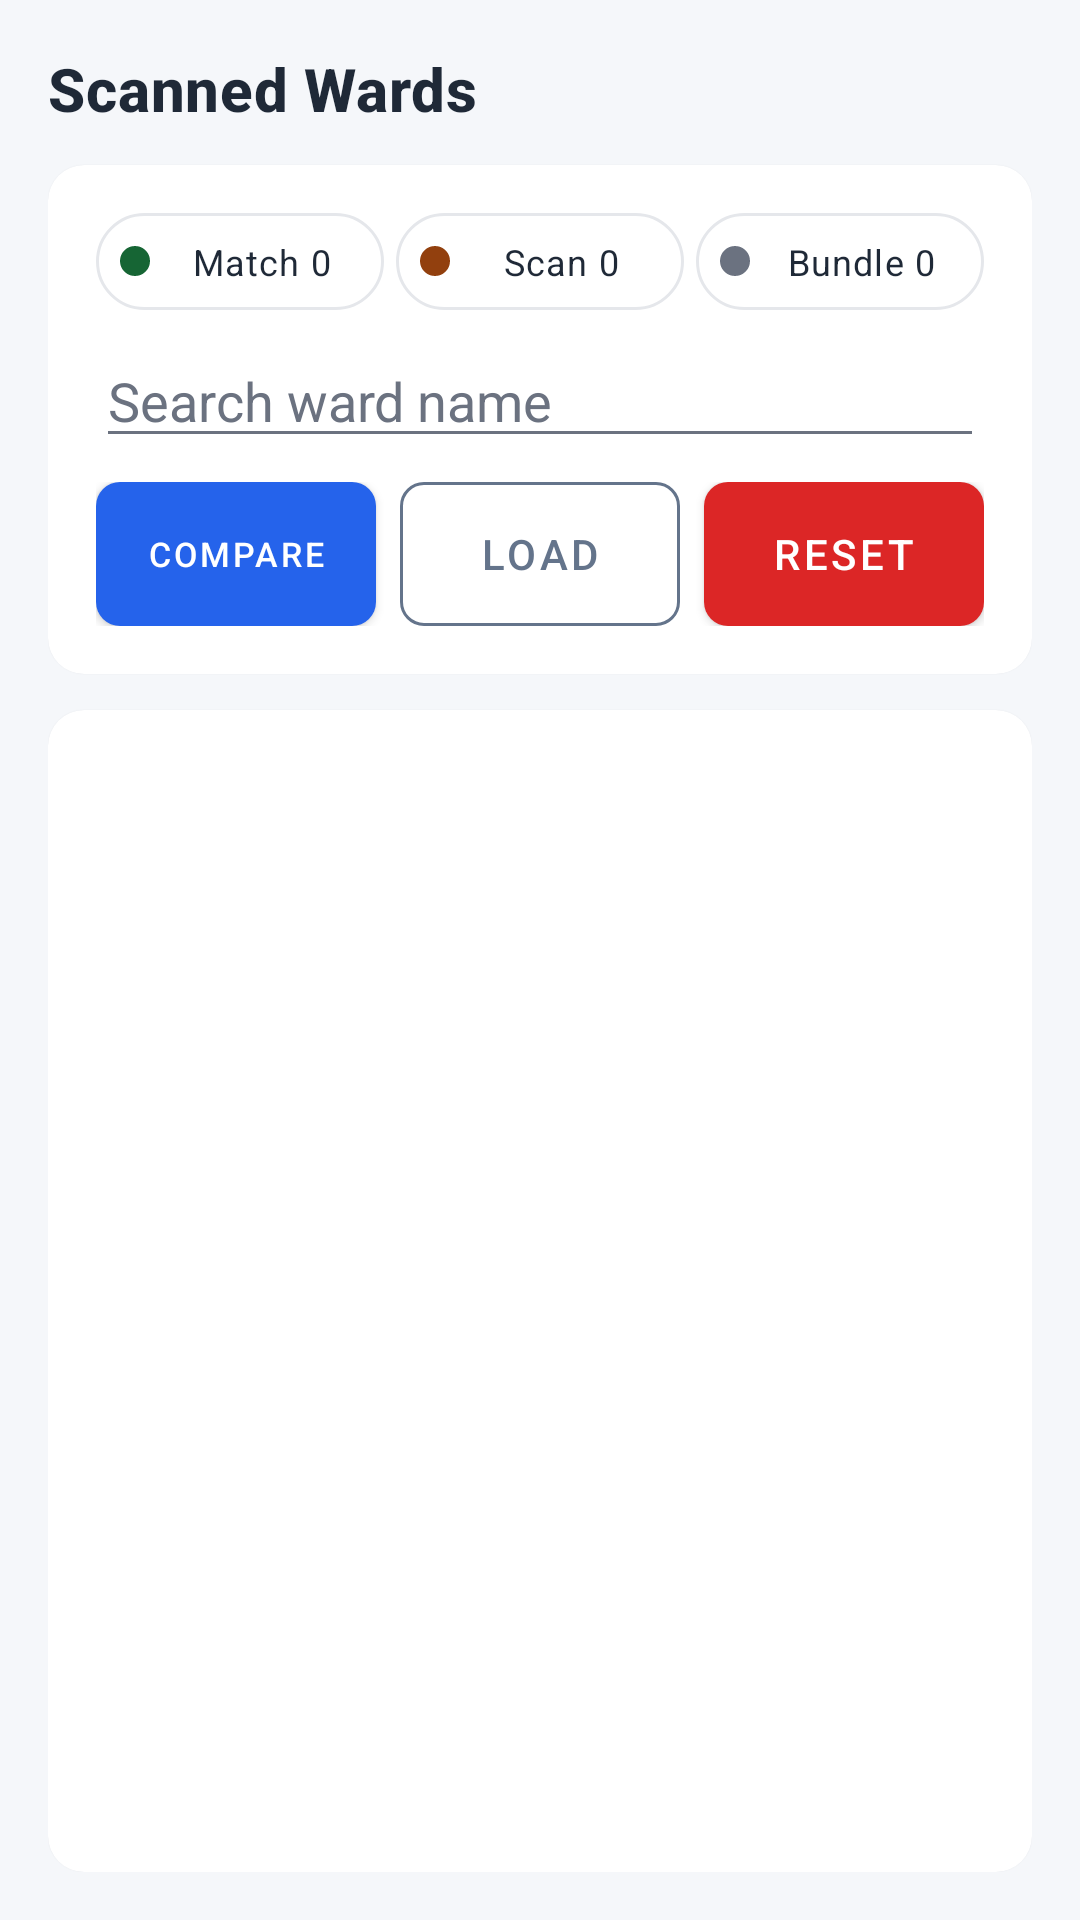

Write the Android layout XML for this screen, with the resource values it uses.
<!-- AndroidManifest.xml: application theme Theme.TJLabsCommonsdkandroid -->
<!-- res/layout/activity_scanned_wards.xml -->
<?xml version="1.0" encoding="utf-8"?>
<LinearLayout xmlns:android="http://schemas.android.com/apk/res/android"
    xmlns:app="http://schemas.android.com/apk/res-auto"
    android:layout_width="match_parent"
    android:layout_height="match_parent"
    android:background="@color/surface_background"
    android:orientation="vertical"
    android:paddingHorizontal="@dimen/space_l"
    android:paddingVertical="@dimen/space_l">

    <TextView
        android:layout_width="wrap_content"
        android:layout_height="wrap_content"
        android:text="Scanned Wards"
        android:textAppearance="@style/TextAppearance.MaterialComponents.Headline6"
        android:textColor="@color/text_primary"
        android:textStyle="bold" />

    <com.google.android.material.card.MaterialCardView
        android:layout_width="match_parent"
        android:layout_height="wrap_content"
        style="@style/AppCard">

        <LinearLayout
            android:layout_width="match_parent"
            android:layout_height="wrap_content"
            android:orientation="vertical">

            <LinearLayout
                android:layout_width="match_parent"
                android:layout_height="wrap_content"
                android:orientation="horizontal"
                android:baselineAligned="false">

                <TextView
                    android:id="@+id/chipMatched"
                    android:layout_width="0dp"
                    android:layout_height="wrap_content"
                    android:layout_weight="1"
                    android:background="@drawable/legend_chip_bg"
                    android:clickable="true"
                    android:drawableStart="@drawable/legend_dot_matched"
                    android:drawablePadding="@dimen/space_xs"
                    android:ellipsize="none"
                    android:focusable="true"
                    android:gravity="center"
                    android:maxLines="1"
                    android:paddingHorizontal="@dimen/space_s"
                    android:paddingVertical="@dimen/space_s"
                    android:text="Match 0"
                    android:textAppearance="@style/TextAppearance.MaterialComponents.Caption"
                    android:textColor="@color/text_primary" />

                <TextView
                    android:id="@+id/chipScanOnly"
                    android:layout_width="0dp"
                    android:layout_height="wrap_content"
                    android:layout_marginStart="@dimen/space_xs"
                    android:layout_weight="1"
                    android:background="@drawable/legend_chip_bg"
                    android:clickable="true"
                    android:drawableStart="@drawable/legend_dot_scan_only"
                    android:drawablePadding="@dimen/space_xs"
                    android:ellipsize="none"
                    android:focusable="true"
                    android:gravity="center"
                    android:maxLines="1"
                    android:paddingHorizontal="@dimen/space_s"
                    android:paddingVertical="@dimen/space_s"
                    android:text="Scan 0"
                    android:textAppearance="@style/TextAppearance.MaterialComponents.Caption"
                    android:textColor="@color/text_primary" />

                <TextView
                    android:id="@+id/chipBundleOnly"
                    android:layout_width="0dp"
                    android:layout_height="wrap_content"
                    android:layout_marginStart="@dimen/space_xs"
                    android:layout_weight="1"
                    android:background="@drawable/legend_chip_bg"
                    android:clickable="true"
                    android:drawableStart="@drawable/legend_dot_bundle_only"
                    android:drawablePadding="@dimen/space_xs"
                    android:ellipsize="none"
                    android:focusable="true"
                    android:gravity="center"
                    android:maxLines="1"
                    android:paddingHorizontal="@dimen/space_s"
                    android:paddingVertical="@dimen/space_s"
                    android:text="Bundle 0"
                    android:textAppearance="@style/TextAppearance.MaterialComponents.Caption"
                    android:textColor="@color/text_primary" />
            </LinearLayout>

            <TextView
                android:id="@+id/tvWardsStatus"
                android:layout_width="match_parent"
                android:layout_height="wrap_content"
                android:layout_marginTop="@dimen/space_s"
                android:text=""
                android:textAppearance="@style/TextAppearance.MaterialComponents.Caption"
                android:textColor="@color/text_secondary"
                android:visibility="gone" />

            <EditText
                android:id="@+id/etWardSearch"
                android:layout_width="match_parent"
                android:layout_height="wrap_content"
                android:layout_marginTop="@dimen/space_s"
                android:hint="Search ward name"
                android:imeOptions="actionSearch"
                android:inputType="text"
                android:maxLines="1"
                android:textColor="@color/text_primary"
                android:textColorHint="@color/text_secondary" />

            <LinearLayout
                android:layout_width="match_parent"
                android:layout_height="wrap_content"
                android:layout_marginTop="@dimen/space_s"
                android:orientation="horizontal"
                android:baselineAligned="false">

                <com.google.android.material.button.MaterialButton
                    android:id="@+id/btnWardsCompare"
                    android:layout_width="0dp"
                    android:layout_weight="1"
                    style="@style/AppButton.Primary"
                    android:text="Compare" />

                <com.google.android.material.button.MaterialButton
                    android:id="@+id/btnWardsLoadFile"
                    android:layout_width="0dp"
                    android:layout_marginStart="@dimen/space_s"
                    android:layout_weight="1"
                    style="@style/AppButton.Outlined"
                    android:text="Load" />

                <com.google.android.material.button.MaterialButton
                    android:id="@+id/btnWardsReset"
                    android:layout_width="0dp"
                    android:layout_marginStart="@dimen/space_s"
                    android:layout_weight="1"
                    style="@style/AppButton.Danger"
                    android:text="Reset" />
            </LinearLayout>
        </LinearLayout>
    </com.google.android.material.card.MaterialCardView>

    <com.google.android.material.card.MaterialCardView
        android:id="@+id/cardLevelSummary"
        android:layout_width="match_parent"
        android:layout_height="wrap_content"
        android:visibility="gone"
        style="@style/AppCard">

        <TextView
            android:id="@+id/tvLevelSummary"
            android:layout_width="match_parent"
            android:layout_height="wrap_content"
            android:lineSpacingExtra="2dp"
            android:textAppearance="@style/TextAppearance.MaterialComponents.Caption"
            android:textColor="@color/text_primary"
            android:textSize="11sp" />
    </com.google.android.material.card.MaterialCardView>

    <com.google.android.material.card.MaterialCardView
        android:layout_width="match_parent"
        android:layout_height="0dp"
        android:layout_weight="1"
        style="@style/AppCard">

        <FrameLayout
            android:layout_width="match_parent"
            android:layout_height="match_parent">

            <androidx.recyclerview.widget.RecyclerView
                android:id="@+id/rvScannedWards"
                android:layout_width="match_parent"
                android:layout_height="match_parent"
                android:clipToPadding="false"
                android:paddingBottom="@dimen/space_s" />

            <TextView
                android:id="@+id/tvWardsEmpty"
                android:layout_width="wrap_content"
                android:layout_height="wrap_content"
                android:layout_gravity="center"
                android:text="No wards scanned yet"
                android:textAppearance="@style/TextAppearance.MaterialComponents.Body2"
                android:textColor="@color/text_secondary"
                android:visibility="gone" />
        </FrameLayout>
    </com.google.android.material.card.MaterialCardView>

</LinearLayout>
<!-- resources referenced by this layout -->
<resources>
  <color name="surface_background">#F5F7FA</color>
  <color name="text_primary">#1F2937</color>
  <color name="text_secondary">#6B7280</color>
  <dimen name="space_l">16dp</dimen>
  <dimen name="space_s">8dp</dimen>
  <dimen name="space_xs">4dp</dimen>
  <!-- drawable legend_chip_bg (drawable) -->
  <?xml version="1.0" encoding="utf-8"?>
  <selector xmlns:android="http://schemas.android.com/apk/res/android">
      <item android:state_selected="true">
          <shape android:shape="rectangle">
              <corners android:radius="16dp" />
              <stroke android:width="1.5dp" android:color="@color/brand_primary" />
              <solid android:color="@color/surface_selected" />
          </shape>
      </item>
      <item>
          <shape android:shape="rectangle">
              <corners android:radius="16dp" />
              <stroke android:width="1dp" android:color="@color/divider" />
              <solid android:color="@color/surface_card" />
          </shape>
      </item>
  </selector>
  <!-- drawable legend_dot_bundle_only (drawable) -->
  <?xml version="1.0" encoding="utf-8"?>
  <shape xmlns:android="http://schemas.android.com/apk/res/android"
      android:shape="oval">
      <size android:width="10dp" android:height="10dp" />
      <solid android:color="@color/ward_bundle_only_text" />
  </shape>
  <!-- drawable legend_dot_matched (drawable) -->
  <?xml version="1.0" encoding="utf-8"?>
  <shape xmlns:android="http://schemas.android.com/apk/res/android"
      android:shape="oval">
      <size android:width="10dp" android:height="10dp" />
      <solid android:color="@color/ward_matched_text" />
  </shape>
  <!-- drawable legend_dot_scan_only (drawable) -->
  <?xml version="1.0" encoding="utf-8"?>
  <shape xmlns:android="http://schemas.android.com/apk/res/android"
      android:shape="oval">
      <size android:width="10dp" android:height="10dp" />
      <solid android:color="@color/ward_scan_only_text" />
  </shape>
  <style name="AppButton.Danger">
          <item name="backgroundTint">@color/button_danger_bg</item>
          <item name="android:textColor">@color/button_primary_text</item>
      </style>
  <style name="AppButton.Primary">
          <item name="backgroundTint">@color/button_primary_bg</item>
          <item name="android:textColor">@color/button_primary_text</item>
      </style>
  <style name="AppCard" parent="Widget.MaterialComponents.CardView">
          <item name="cardBackgroundColor">@color/surface_card</item>
          <item name="cardCornerRadius">@dimen/card_radius</item>
          <item name="cardElevation">1dp</item>
          <item name="contentPadding">@dimen/card_padding</item>
          <item name="android:layout_marginTop">@dimen/space_m</item>
      </style>
  <style name="Theme.TJLabsCommonsdkandroid" parent="Base.Theme.TJLabsCommonsdkandroid" />
  <color name="brand_primary">#2563EB</color>
  <color name="surface_selected">#EAF1FE</color>
  <color name="divider">#E5E7EB</color>
  <color name="surface_card">#FFFFFFFF</color>
  <color name="ward_bundle_only_text">#6B7280</color>
  <color name="ward_matched_text">#166534</color>
  <color name="ward_scan_only_text">#92400E</color>
  <dimen name="button_height">48dp</dimen>
  <dimen name="button_text_min">11sp</dimen>
  <dimen name="button_text_max">14sp</dimen>
  <dimen name="card_radius">12dp</dimen>
  <dimen name="card_padding">16dp</dimen>
  <dimen name="space_m">12dp</dimen>
  <style name="Base.Theme.TJLabsCommonsdkandroid" parent="Theme.MaterialComponents.DayNight.NoActionBar">
          <item name="colorPrimary">@color/brand_primary</item>
          <item name="colorPrimaryVariant">@color/brand_primary_pressed</item>
          <item name="colorOnPrimary">@color/white</item>
          <item name="android:windowBackground">@color/surface_background</item>
          <item name="android:textColorPrimary">@color/text_primary</item>
          <item name="android:textColorSecondary">@color/text_secondary</item>
      </style>
  <color name="brand_primary_pressed">#1D4ED8</color>
  <color name="white">#FFFFFFFF</color>
</resources>
